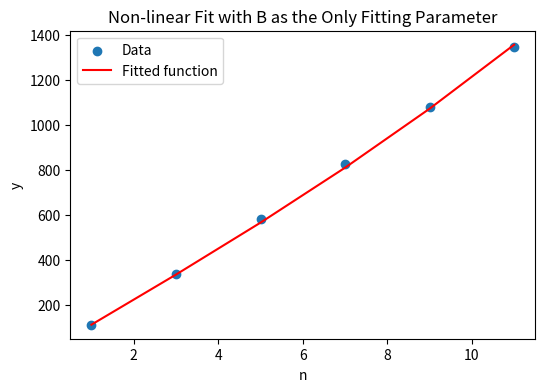
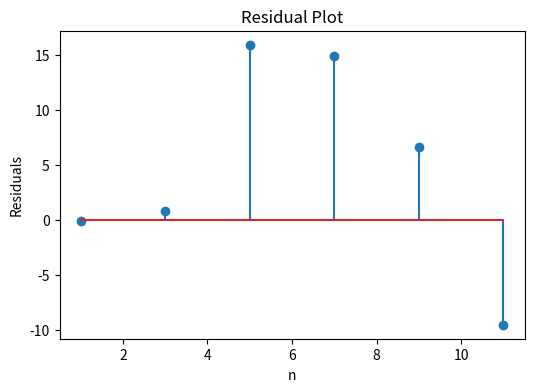

Write Python code to recreate these figures, in order.
import numpy as np
from scipy.optimize import curve_fit
import matplotlib.pyplot as plt

# Define the model function using f1 from the n=1 data point
def model(n, B):
    f1 = y_data[0]  # Assuming the first element in y_data corresponds to n=1
    return f1 * n * np.sqrt(1 + B * n**2)

# Example data
x_data = np.array([1, 3, 5, 7, 9, 11])  # This represents the 'n' in your function
y_data = np.array([110.15, 334.4, 581.1, 825.0, 1079.72, 1348.65])  # Observed data

# Curve fitting
params, params_covariance = curve_fit(lambda n, B: model(n, B), x_data, y_data, p0=[0.01])

# Generate fitted y-values
fitted_y = model(x_data, *params)

# Calculate residuals
residuals = y_data - fitted_y

# Calculate total sum of squares (SST)
sst = np.sum((y_data - np.mean(y_data))**2)

# Calculate residual sum of squares (SSR)
ssr = np.sum(residuals**2)

# Calculate R^2
r_squared = 1 - (ssr / sst)

# Print residuals, R^2, and B
print("Fitted B value:", params[0])
print("Residuals:", residuals)
print("R^2:", r_squared)

# Plotting the results
plt.figure(figsize=(6, 4))
plt.scatter(x_data, y_data, label='Data')
plt.plot(x_data, fitted_y, label='Fitted function', color='red')
plt.xlabel('n')
plt.ylabel('y')
plt.title('Non-linear Fit with B as the Only Fitting Parameter')
plt.legend()
plt.show()

# Plot residuals
plt.figure(figsize=(6, 4))
plt.stem(x_data, residuals)  # Removed the use_line_collection argument
plt.xlabel('n')
plt.ylabel('Residuals')
plt.title('Residual Plot')
plt.show()
